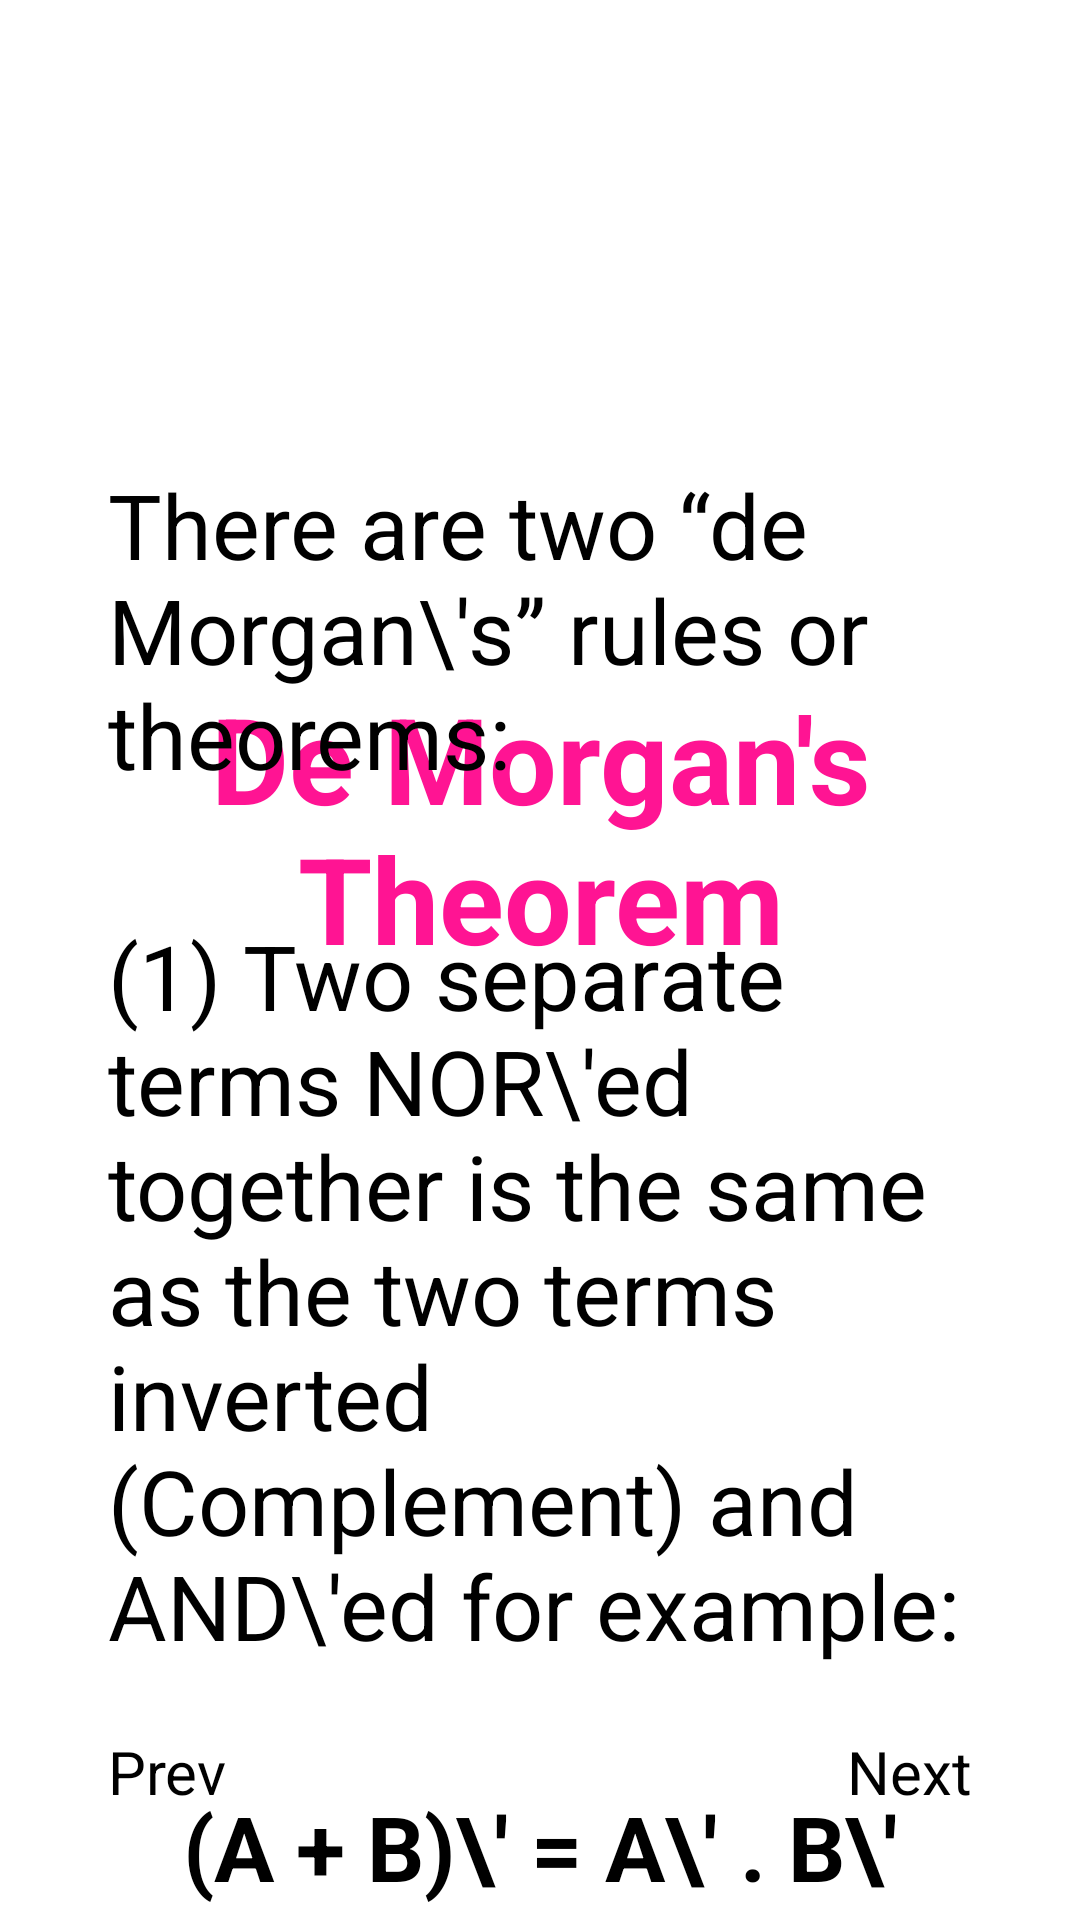

Android layout source for this screen:
<!-- AndroidManifest.xml: application theme Theme.FYP -->
<!-- res/layout/activity_crash_course_bool_page8.xml -->
<?xml version="1.0" encoding="utf-8"?>
<androidx.constraintlayout.widget.ConstraintLayout xmlns:android="http://schemas.android.com/apk/res/android"
    xmlns:app="http://schemas.android.com/apk/res-auto"
    xmlns:tools="http://schemas.android.com/tools"
    android:layout_width="match_parent"
    android:layout_height="match_parent"
    tools:context=".CrashCourseBoolPage8">

    <ImageView
        android:id="@+id/back_button"
        android:layout_width="26sp"
        android:layout_height="26sp"
        android:layout_margin="20sp"
        android:clickable="true"
        android:src="@drawable/ic_arrow_back"
        app:layout_constraintStart_toStartOf="parent"
        app:layout_constraintTop_toTopOf="parent"
        tools:ignore="SpeakableTextPresentCheck,TouchTargetSizeCheck" />

    <ProgressBar
        android:id="@+id/progressBar"
        style="?android:attr/progressBarStyleHorizontal"
        android:layout_width="match_parent"
        android:progressTint="@color/navy_700"
        android:layout_height="wrap_content"
        android:layout_margin="20sp"
        android:gravity="center"
        android:padding="16dp"
        app:layout_constraintBottom_toTopOf="@id/next_page"
        app:layout_constraintEnd_toEndOf="parent"
        app:layout_constraintStart_toStartOf="parent" />

    <Button
        android:id="@+id/next_page"
        android:layout_width="wrap_content"
        android:layout_height="wrap_content"
        android:clickable="true"
        android:gravity="center"
        android:padding="16dp"
        android:text="@string/next_page"
        android:layout_margin="20sp"
        android:textSize="20sp"
        app:layout_constraintBottom_toBottomOf="parent"
        app:layout_constraintEnd_toEndOf="parent" />

    <Button
        android:id="@+id/prev_page"
        android:layout_width="wrap_content"
        android:layout_height="wrap_content"
        android:clickable="true"
        android:gravity="center"
        android:padding="16dp"
        android:text="@string/previous_page"
        android:layout_margin="20sp"
        android:textSize="20sp"
        app:layout_constraintBottom_toBottomOf="parent"
        app:layout_constraintStart_toStartOf="parent" />

    <TextView
        android:id="@+id/de_morgans_theorem"
        android:layout_width="match_parent"
        android:layout_height="wrap_content"
        android:textColor="@color/deep_pink"
        android:layout_margin="20dp"
        android:gravity="center"
        android:padding="20sp"
        android:text="@string/de_morgans_theorem"
        android:textSize="40sp"
        android:textStyle="bold"
        app:layout_constraintStart_toStartOf="parent"
        app:layout_constraintEnd_toEndOf="parent"
        app:layout_constraintTop_toBottomOf="@id/back_button"/>

    <LinearLayout
        android:id="@+id/lv_notes"
        android:layout_width="match_parent"
        android:layout_height="wrap_content"
        android:orientation="vertical"
        android:gravity="center"
        android:padding="16dp"
        app:layout_constraintTop_toBottomOf="@id/de_morgans_theorem"
        app:layout_constraintBottom_toTopOf="@id/next_page">

        <TextView
            android:layout_width="match_parent"
            android:layout_height="wrap_content"
            android:text="There are two “de Morgan\'s” rules or theorems:"
            android:gravity="start"
            android:textSize="30sp"
            android:layout_margin="20dp" />
        <TextView
            android:layout_width="match_parent"
            android:layout_height="wrap_content"
            android:text="(1) Two separate terms NOR\'ed together is the same as the two terms inverted (Complement) and AND\'ed for example:"
            android:gravity="start"
            android:textSize="30sp"
            android:layout_margin="20dp" />
        <TextView
            android:layout_width="match_parent"
            android:layout_height="wrap_content"
            android:text="(A + B)\' = A\' . B\'"
            android:textColor="@color/black"
            android:textStyle="bold"
            android:textAlignment="center"
            android:textSize="30sp"
            android:layout_margin="20dp" />
        <TextView
            android:layout_width="match_parent"
            android:layout_height="wrap_content"
            android:text="(2) Two separate terms NAND\'ed together is the same as the two terms inverted (Complement) and OR\'ed for example:"
            android:gravity="start"
            android:textSize="30sp"
            android:layout_margin="20dp" />
        <TextView
            android:layout_width="match_parent"
            android:layout_height="wrap_content"
            android:text="\n(A . B)\' = A\' + B\'"
            android:textColor="@color/black"
            android:textStyle="bold"
            android:textAlignment="center"
            android:textSize="30sp"
            android:layout_margin="15dp" />

    </LinearLayout>

</androidx.constraintlayout.widget.ConstraintLayout>
<!-- resources referenced by this layout -->
<resources>
  <color name="black">#FF000000</color>
  <color name="deep_pink">#FF1493</color>
  <color name="navy_700">#37596D</color>
  <string name="de_morgans_theorem">\n\n\nDe Morgan\'s Theorem</string>
  <string name="next_page">Next</string>
  <string name="previous_page">Prev</string>
</resources>
